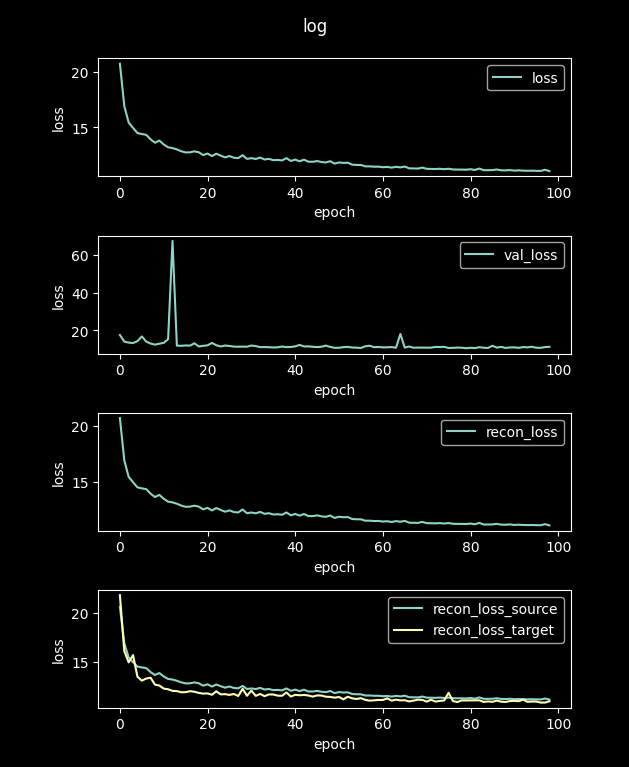

Source data for this figure (header and first rows):
loss, val_loss, recon_loss, recon_loss_source, recon_loss_target
52.88, 21.2, 52.88, 52.75, 60.98
20.7, 17.54, 20.7, 20.67, 21.87
16.91, 13.99, 16.91, 16.91, 16.09
15.43, 13.48, 15.43, 15.42, 14.92
14.95, 13.25, 14.95, 14.94, 15.67
14.49, 14.24, 14.49, 14.49, 13.45
14.4, 16.76, 14.4, 14.4, 13.03
14.33, 14.03, 14.33, 14.33, 13.25
13.92, 12.97, 13.92, 13.92, 13.34
13.62, 12.4, 13.62, 13.62, 12.62
13.82, 12.88, 13.82, 13.82, 12.53
13.46, 13.36, 13.46, 13.46, 12.21
13.21, 15.29, 13.21, 13.21, 12.14
13.14, 67.67, 13.14, 13.15, 11.98
13.02, 11.87, 13.02, 13.02, 11.95
12.86, 11.77, 12.86, 12.86, 11.83
12.75, 11.96, 12.75, 12.75, 11.84
12.76, 11.86, 12.76, 12.76, 11.94
12.85, 13.11, 12.85, 12.85, 11.89
12.76, 11.41, 12.76, 12.76, 11.76
12.51, 11.76, 12.51, 12.51, 11.69
12.65, 12.01, 12.65, 12.65, 11.71
12.42, 13.31, 12.42, 12.42, 11.58
12.64, 12.07, 12.64, 12.63, 11.93
12.46, 11.41, 12.46, 12.46, 11.62
12.31, 11.92, 12.31, 12.31, 11.64
12.43, 11.68, 12.43, 12.43, 11.56
12.28, 11.35, 12.28, 12.27, 11.65
12.24, 11.28, 12.24, 12.24, 11.45
12.5, 11.33, 12.5, 12.49, 12.19
12.17, 11.3, 12.17, 12.17, 11.47
12.24, 11.91, 12.24, 12.23, 12
12.17, 11.62, 12.17, 12.16, 11.46
12.29, 11.08, 12.29, 12.29, 11.66
12.12, 11.06, 12.12, 12.11, 11.43
12.17, 11.05, 12.17, 12.17, 11.61
12.06, 10.89, 12.06, 12.05, 11.6
12.08, 10.96, 12.08, 12.07, 11.48
12.03, 11.38, 12.03, 12.03, 11.47
12.24, 11.07, 12.24, 12.23, 11.82
11.98, 11.14, 11.98, 11.98, 11.39
12.11, 11.47, 12.11, 12.11, 11.57
11.96, 12.24, 11.96, 11.95, 11.52
12.1, 11.43, 12.1, 12.1, 11.55
11.92, 11.46, 11.92, 11.91, 11.5
11.91, 11.27, 11.91, 11.91, 11.38
11.98, 11.08, 11.98, 11.97, 11.51
11.89, 11.27, 11.89, 11.88, 11.49
11.85, 11.89, 11.85, 11.85, 11.37
11.97, 11.15, 11.97, 11.96, 11.35
11.75, 10.7, 11.75, 11.74, 11.27
11.86, 10.71, 11.86, 11.85, 11.34
11.81, 11.06, 11.81, 11.81, 11.1
11.83, 11.2, 11.83, 11.82, 11.37
11.65, 10.84, 11.65, 11.65, 11.21
11.63, 10.8, 11.63, 11.63, 11.14
11.62, 10.6, 11.62, 11.62, 11.22
11.5, 11.52, 11.5, 11.5, 11.04
11.5, 11.82, 11.5, 11.5, 10.97
11.47, 11.04, 11.47, 11.47, 11
... 40 more rows
